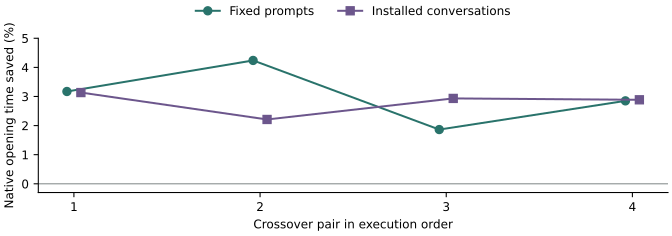

Data behind this chart, as committed beside it:
round, setting, workload, cold_s, first_s, peak_bytes, turn_open_s, decode_tps, output_tokens, reused, state_blocks, exchanges, completed
1, stock, packages, 3.421, 1.565, 1150631014, 0.3713, 103.2, 162, 896, 0, 2, 2
1, stock, file, 2.413, 1.614, 1147071436, 0.2636, 103.6, 62, 512, 0, 2, 2
1, stock, agenda, 8.369, 1.655, 1237008394, 0.8314, 102.1, 622, 3072, 0, 2, 1
1, stock, wheel, 8.136, 1.621, 1211954082, 0.7189, 102.5, 610, 2688, 0, 2, 0
2, state, packages, 3.394, 1.546, 1149846662, 0.354, 103.4, 162, 896, 3, 2, 2
2, state, file, 2.32, 1.524, 1147104540, 0.2552, 103.1, 62, 512, 3, 2, 2
2, state, agenda, 8.355, 1.662, 1220521958, 0.8065, 102.2, 622, 3072, 13, 2, 1
2, state, wheel, 8.173, 1.633, 1193128794, 0.701, 101.9, 610, 2688, 11, 2, 0
3, state, packages, 3.438, 1.588, 1150140038, 0.3574, 103.3, 162, 896, 3, 2, 2
3, state, file, 2.369, 1.569, 1147186460, 0.2577, 102.7, 62, 512, 3, 2, 2
3, state, agenda, 8.372, 1.678, 1220521958, 0.808, 102.2, 622, 3072, 13, 2, 1
3, state, wheel, 8.141, 1.632, 1193128794, 0.6966, 102.3, 610, 2688, 11, 2, 0
4, stock, packages, 3.444, 1.589, 1150665318, 0.3589, 103.2, 162, 896, 0, 2, 2
4, stock, file, 2.339, 1.537, 1147071436, 0.2613, 103.1, 62, 512, 0, 2, 2
4, stock, agenda, 8.463, 1.726, 1237008394, 0.8287, 101.7, 622, 3072, 0, 2, 1
4, stock, wheel, 8.187, 1.636, 1211970466, 0.7188, 102, 610, 2688, 0, 2, 0
5, stock, packages, 3.416, 1.557, 1150632550, 0.358, 103, 162, 896, 0, 2, 2
5, stock, file, 2.432, 1.606, 1147079628, 0.2637, 100.9, 62, 512, 0, 2, 2
5, stock, agenda, 8.565, 1.861, 1237008394, 0.8384, 102.4, 622, 3072, 0, 2, 1
5, stock, wheel, 8.2, 1.674, 1211954082, 0.7205, 102.3, 610, 2688, 0, 2, 0
6, state, packages, 3.411, 1.565, 1150156422, 0.3533, 103.5, 162, 896, 3, 2, 2
6, state, file, 2.336, 1.536, 1147153692, 0.2575, 102.7, 62, 512, 3, 2, 2
6, state, agenda, 8.373, 1.673, 1220505574, 0.8055, 102.1, 622, 3072, 13, 2, 1
6, state, wheel, 8.153, 1.639, 1192866650, 0.7004, 102.3, 610, 2688, 11, 2, 0
7, state, packages, 3.422, 1.567, 1150140038, 0.3553, 103, 162, 896, 3, 2, 2
7, state, file, 2.365, 1.566, 1147186460, 0.256, 103.1, 62, 512, 3, 2, 2
7, state, agenda, 8.396, 1.704, 1220521958, 0.8063, 102.2, 622, 3072, 13, 2, 1
7, state, wheel, 8.156, 1.634, 1193472858, 0.6984, 102.1, 610, 2688, 11, 2, 0
8, stock, packages, 3.442, 1.585, 1150385254, 0.3613, 103.1, 162, 896, 0, 2, 2
8, stock, file, 2.397, 1.568, 1147071436, 0.2618, 101.9, 62, 512, 0, 2, 2
8, stock, agenda, 8.441, 1.73, 1237008394, 0.8355, 102.3, 622, 3072, 0, 2, 1
8, stock, wheel, 8.182, 1.651, 1212003234, 0.7203, 102.3, 610, 2688, 0, 2, 0
